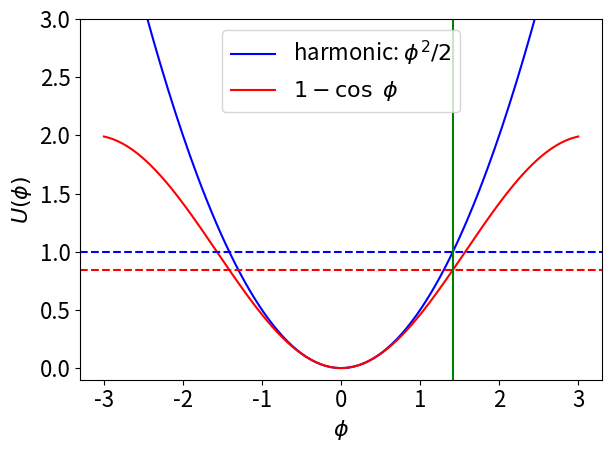

Write the Python code that produced this figure.
#!/usr/bin/env python
# coding: utf-8

# # Taylor problem 1.50 supplement
# 
# last revised: 31-Dec-2021 by Dick Furnstahl [furnstahl.1@osu.edu]
# 
# The goal of this notebook is to create an energy diagram graph for problem 1.50 to help explain the observation that the small angle approximation graph completes a period faster than the full solution.
# 
# The equations are:
# 
# $
# \begin{align}
#   \ddot\phi = -\frac{g}{R}\sin\phi \qquad\mbox{and}\qquad \ddot\phi = -\frac{g}{R}\phi
# \end{align}
# $
# 
# The potential energies associated with the small angle case is (with $g = R = 1$) given by $U(\phi)=\phi^2/2$.  For the full
# case, with the same zero of potential energy, $U(x) = 1 - \cos\phi$.  Note that these agree when $\phi$ is sufficiently small.
# 
# Plan: construct the energy diagrams for these two potentials.  Use the fact that they start with the same initial condition:
# $\phi(0) = \phi_0$ for some $\phi_0$ and $\dot\phi(0) = 0$.
# 

# In[ ]:


get_ipython().run_line_magic('matplotlib', 'notebook')
import numpy as np
import matplotlib.pyplot as plt

plt.rcParams.update({'font.size': 16})


# In[ ]:


x = np.linspace(-3.,3.,200)  # adjust this interval to make a good plot

fig = plt.figure(num='Comparison of full potential and harmonic approximation')
ax = fig.add_subplot(1,1,1)
ax.plot(x, x**2/2, label=r'harmonic: $\phi^2/2$', color='blue')
ax.plot(x, 1.-np.cos(x), label=r'$1 - \cos\ \phi$', color='red')
ax.axhline(1., color='blue', linestyle='--')
ax.axhline(0.846, color='red', linestyle='--')
ax.axvline(np.sqrt(2.), color='green')
ax.set_ylim(-.1,3.)
ax.set_xlabel(r'$\phi$')
ax.set_ylabel(r'$U(\phi)$')
ax.legend(loc='best')

fig.tight_layout()  # separates the plot from the controls


# Now do the analysis!

# In[ ]:




